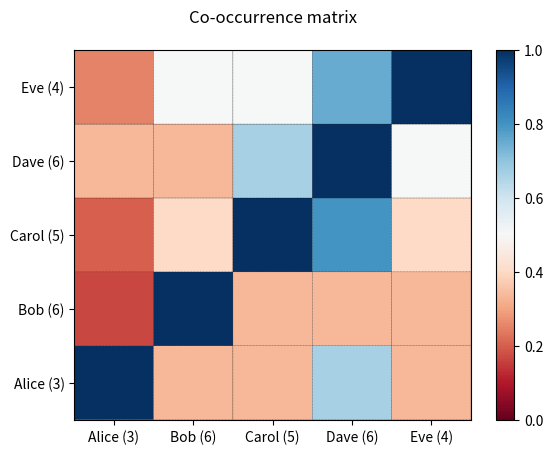

Write the Python code that produced this figure. (Note: this script raises an exception after producing the figure.)
import numpy as np
# random seed
np.random.seed(3)

import matplotlib.pyplot as plt


def show_values(pc, fmt="%.2f", **kw):
    '''
    Heatmap with text in each cell with matplotlib's pyplot
    Source: http://stackoverflow.com/a/25074150/395857 
    By HYRY
    '''
    from itertools import izip
    pc.update_scalarmappable()
    ax = pc.get_axes()
    for p, color, value in izip(pc.get_paths(), pc.get_facecolors(), pc.get_array()):
        x, y = p.vertices[:-2, :].mean(0)
        if np.all(color[:3] > 0.5):
            color = (0.0, 0.0, 0.0)
        else:
            color = (1.0, 1.0, 1.0)
        ax.text(x, y, fmt % value, ha="center", va="center", color=color, **kw)


def cm2inch(*tupl):
    '''
    Specify figure size in centimeter in matplotlib
    Source: http://stackoverflow.com/a/22787457/395857
    By gns-ank
    '''
    inch = 2.54
    if type(tupl[0]) == tuple:
        return tuple(i / inch for i in tupl[0])
    else:
        return tuple(i / inch for i in tupl)


def heatmap(AUC, title, xlabel, ylabel, xticklabels, yticklabels):
    '''
    Inspired by:
    - http://stackoverflow.com/a/16124677/395857 
    - http://stackoverflow.com/a/25074150/395857
    '''

    # Plot it out
    fig, ax = plt.subplots()
    c = ax.pcolor(AUC, edgecolors='k', linestyle='dashed',
                  linewidths=0.2, cmap='RdBu', vmin=0.0, vmax=1.0)

    # put the major ticks at the middle of each cell
    ax.set_yticks(np.arange(AUC.shape[0]) + 0.5, minor=False)
    ax.set_xticks(np.arange(AUC.shape[1]) + 0.5, minor=False)

    # set tick labels
    #ax.set_xticklabels(np.arange(1,AUC.shape[1]+1), minor=False)
    ax.set_xticklabels(xticklabels, minor=False)
    ax.set_yticklabels(yticklabels, minor=False)

    # set title and x/y labels
    plt.title(title)
    plt.xlabel(xlabel)
    plt.ylabel(ylabel)

    # Remove last blank column
    plt.xlim((0, AUC.shape[1]))

    # Turn off all the ticks
    ax = plt.gca()
    for t in ax.xaxis.get_major_ticks():
        t.tick1On = False
        t.tick2On = False
    for t in ax.yaxis.get_major_ticks():
        t.tick1On = False
        t.tick2On = False

    # Add color bar
    plt.colorbar(c)

    # Add text in each cell
    show_values(c)

    # Proper orientation (origin at the top left instead of bottom left)
    ax.invert_yaxis()
    ax.xaxis.tick_top()

    # resize
    fig = plt.gcf()
    fig.set_size_inches(cm2inch(40, 20))


def main():

    # Generate data: 5 labels, 10 examples, binary.
    label_headers = 'Alice Bob Carol Dave Eve'.split(' ')
    # binary here but could be any integer.
    label_data = np.random.randint(0, 2, (10, 5))
    print('labels:\n{0}'.format(label_data))

    # Compute cooccurrence matrix
    cooccurrence_matrix = np.dot(label_data.transpose(), label_data)
    print('\ncooccurrence_matrix:\n{0}'.format(cooccurrence_matrix))

    # Compute cooccurrence matrix in percentage
    cooccurrence_matrix_diagonal = np.diagonal(cooccurrence_matrix)
    with np.errstate(divide='ignore', invalid='ignore'):
        cooccurrence_matrix_percentage = np.nan_to_num(np.true_divide(
            cooccurrence_matrix, cooccurrence_matrix_diagonal[:, None]))
    print('\ncooccurrence_matrix_percentage:\n{0}'.format(
        cooccurrence_matrix_percentage))

    # Add count in labels
    label_header_with_count = ['{0} ({1})'.format(label_header, cooccurrence_matrix_diagonal[
        label_number]) for label_number, label_header in enumerate(label_headers)]
    print('\nlabel_header_with_count: {0}'.format(label_header_with_count))

    # Plotting
    x_axis_size = cooccurrence_matrix_percentage.shape[0]
    y_axis_size = cooccurrence_matrix_percentage.shape[1]
    title = "Co-occurrence matrix\n"
    xlabel = ''  # "Labels"
    ylabel = ''  # "Labels"
    xticklabels = label_header_with_count
    yticklabels = label_header_with_count
    heatmap(cooccurrence_matrix_percentage, title,
            xlabel, ylabel, xticklabels, yticklabels)
    # use format='svg' or 'pdf' for vectorial pictures
    plt.savefig('image_output.png', dpi=300, format='png', bbox_inches='tight')
    # plt.show()


if __name__ == "__main__":
    main()
    # cProfile.run('main()') # if you want to do some profiling
